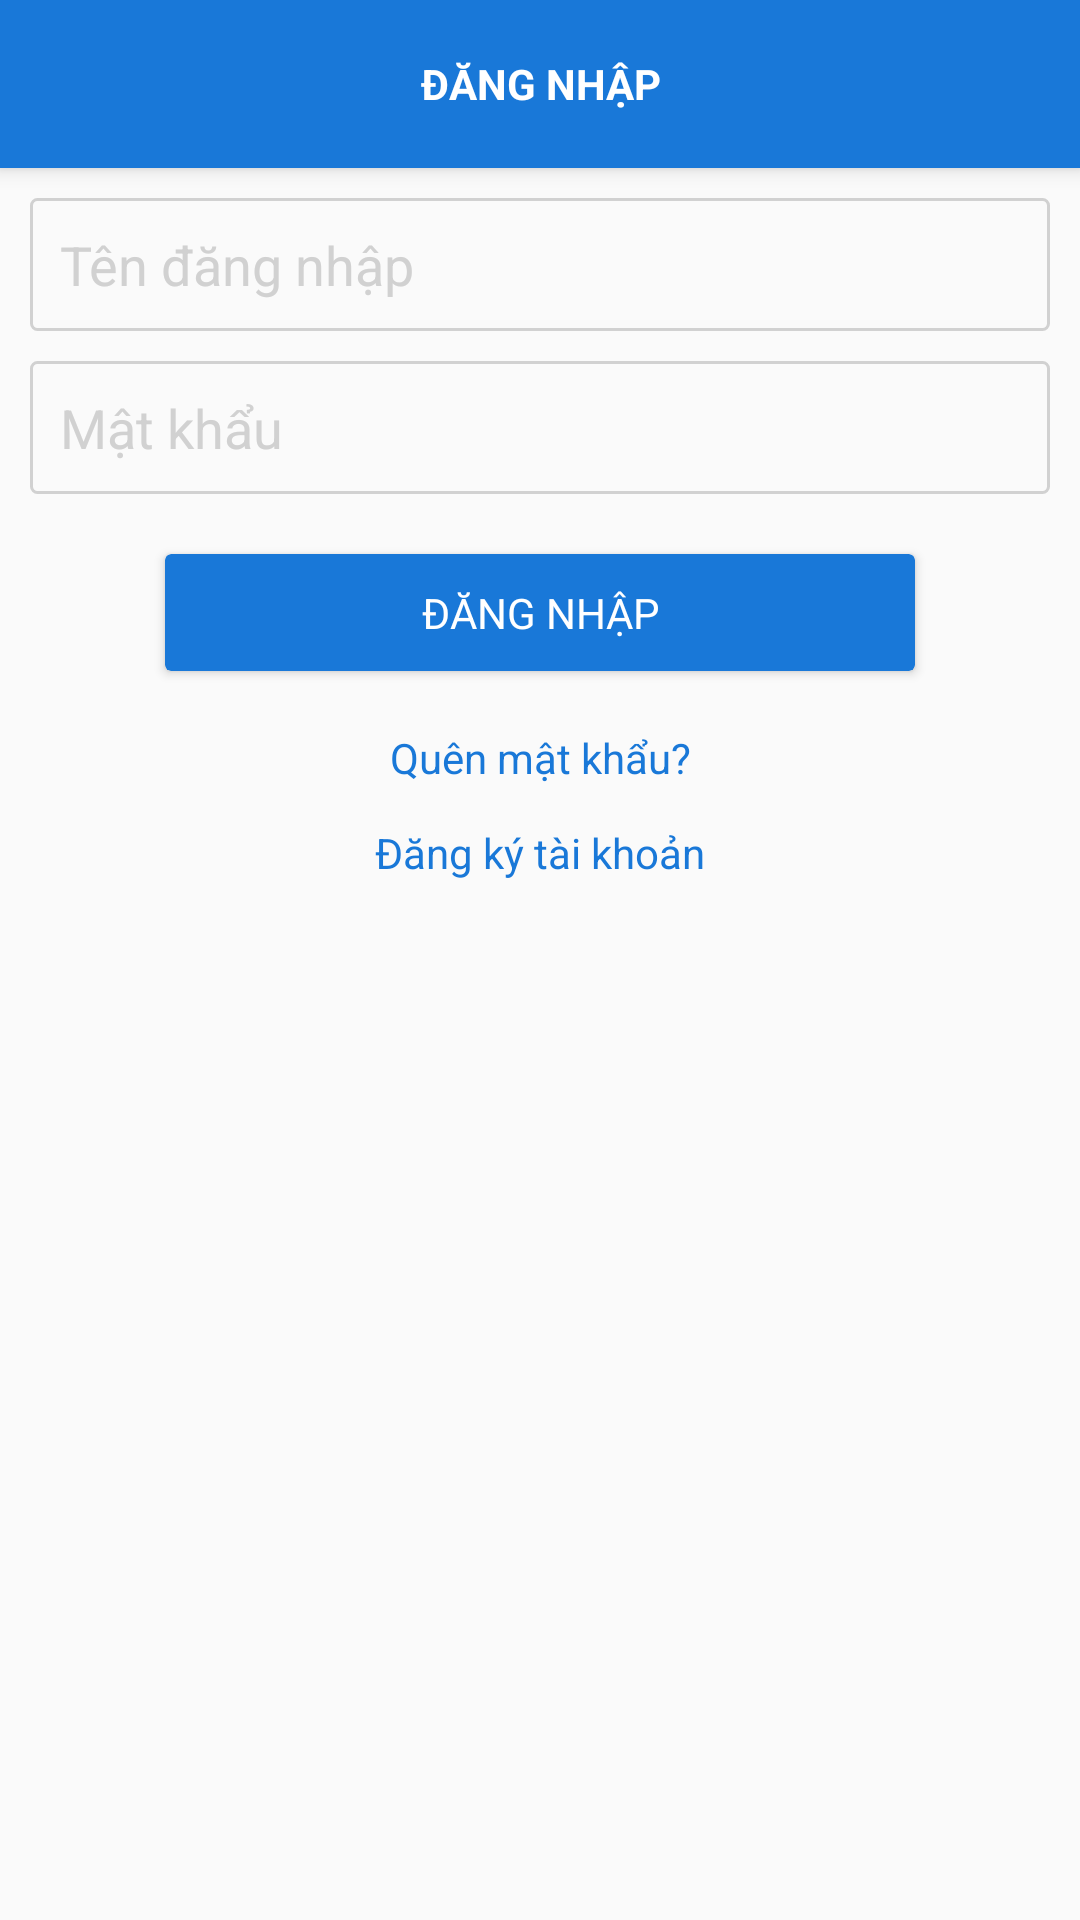

Reconstruct the res/layout file that produces this screen, plus the resources it refers to.
<!-- AndroidManifest.xml: activity theme Theme.AppCompat.Light.NoActionBar.FullScreen -->
<!-- res/layout/activity_sign_in.xml -->
<?xml version="1.0" encoding="utf-8"?>
<android.support.design.widget.CoordinatorLayout xmlns:app="http://schemas.android.com/apk/res-auto"
    xmlns:tools="http://schemas.android.com/tools"
    xmlns:android="http://schemas.android.com/apk/res/android"
    android:layout_width="match_parent"
    android:layout_height="match_parent"
    android:fitsSystemWindows="true"
    tools:context="com.vasep.activity.ContactActivity">
    <android.support.design.widget.AppBarLayout
        android:layout_width="match_parent"
        android:layout_height="wrap_content"
        android:theme="@style/AppTheme.AppBarOverlay">
        <android.support.design.widget.CollapsingToolbarLayout
            android:layout_width="match_parent"
            android:layout_height="wrap_content">
            <android.support.v7.widget.Toolbar
                android:id="@+id/toolbar_sign_in"
                android:layout_width="match_parent"
                android:layout_height="?attr/actionBarSize"
                android:background="@color/background_toolbar"
                app:popupTheme="@style/AppTheme.PopupOverlay" />
            <TextView
                android:layout_width="wrap_content"
                android:layout_height="wrap_content"
                android:text="@string/login"
                android:layout_gravity="center"
                android:gravity="center"
                android:id="@+id/toolbar_title"
                android:textStyle="bold"
                android:textColor="@android:color/white"
                android:textAllCaps="true"/>
        </android.support.design.widget.CollapsingToolbarLayout>
    </android.support.design.widget.AppBarLayout>

    <LinearLayout
        android:layout_width="match_parent"
        android:layout_height="match_parent"
        android:orientation="vertical"
        android:weightSum="4"
        app:layout_behavior="@string/appbar_scrolling_view_behavior"
        android:layout_margin="10dp"
        >
        <LinearLayout
            android:layout_width="match_parent"
            android:layout_height="wrap_content">

            <EditText
                android:layout_width="match_parent"
                android:layout_height="wrap_content"
                android:hint="@string/username"
                android:layout_gravity="center"
                android:background="@drawable/custombordercontact"
                android:padding="10dp"
                android:id="@+id/screen_username"
                android:textColorHint="@color/bg_color_hint"
                android:maxLines="1"
                android:imeOptions="actionDone"
                android:singleLine="true" />
        </LinearLayout>
        <LinearLayout
            android:layout_width="match_parent"
            android:layout_height="wrap_content"
            android:layout_marginTop="10dp"
            >

            <EditText
                android:layout_width="match_parent"
                android:layout_height="wrap_content"
                android:hint="@string/password"
                android:layout_gravity="center"
                android:background="@drawable/custombordercontact"
                android:padding="10dp"
                android:textColorHint="@color/bg_color_hint"
                android:id="@+id/screen_pass"
                android:maxLines="1"
                android:imeOptions="actionDone"
                android:password="true"
                android:singleLine="true" />
        </LinearLayout>

        <android.support.v7.widget.CardView
            android:layout_height="wrap_content"
            android:layout_marginTop="20dp"
            android:layout_marginBottom="10dp"
            app:cardBackgroundColor="@color/background_toolbar"
            android:id="@+id/screen_login"
            android:layout_width="250dp"
            android:layout_gravity="center_vertical|center_horizontal">

            <TextView
                android:layout_width="match_parent"
                android:layout_height="match_parent"
                android:text="@string/login"
                android:gravity="center"
                android:textColor="@android:color/white"
                android:padding="@dimen/margin_10dp"
                android:textAllCaps="true"

                />
        </android.support.v7.widget.CardView>

        <TextView
            android:text="@string/forgot_pass"
            android:layout_width="match_parent"
            android:layout_height="wrap_content"
            android:id="@+id/txt_forgot_pass"
            android:textColor="@color/background_toolbar"
            android:gravity="center_vertical|center"
            android:layout_weight="0.10"
            android:layout_marginTop="5dp" />

        <TextView
            android:text="@string/sign_up"
            android:layout_width="match_parent"
            android:layout_height="wrap_content"
            android:id="@+id/txt_sign_up"
            android:layout_weight="0.19"
            android:textColor="@color/background_toolbar"
            android:gravity="center_vertical|center_horizontal" />

    </LinearLayout>

</android.support.design.widget.CoordinatorLayout>
<!-- resources referenced by this layout -->
<resources>
  <color name="background_toolbar">#1978d8</color>
  <color name="bg_color_hint">#d1d1d1</color>
  <dimen name="margin_10dp">10dp</dimen>
  <!-- drawable custombordercontact (drawable) -->
  <?xml version="1.0" encoding="UTF-8"?>
  <shape xmlns:android="http://schemas.android.com/apk/res/android" android:shape="rectangle">
      <corners android:radius="2dp"/>
      <solid android:color="@color/transperent"/>
      <stroke android:color="@color/bg_color_hint" android:width="1dp"/>
  </shape>
  <string name="forgot_pass">Quên mật khẩu?</string>
  <string name="login">Đăng nhập</string>
  <string name="password">Mật khẩu</string>
  <string name="sign_up">Đăng ký tài khoản</string>
  <string name="username">Tên đăng nhập</string>
  <style name="AppTheme.AppBarOverlay" parent="ThemeOverlay.AppCompat.Dark.ActionBar" />
  <style name="AppTheme.PopupOverlay" parent="ThemeOverlay.AppCompat.Light" />
  <style name="Theme.AppCompat.Light.NoActionBar.FullScreen" parent="@style/Theme.AppCompat.Light">
          <item name="windowNoTitle">true</item>
          <item name="windowActionBar">false</item>
          <item name="android:windowFullscreen">true</item>
          <item name="android:windowContentOverlay">@null</item>
      </style>
  <color name="transperent">#00000000</color>
</resources>
